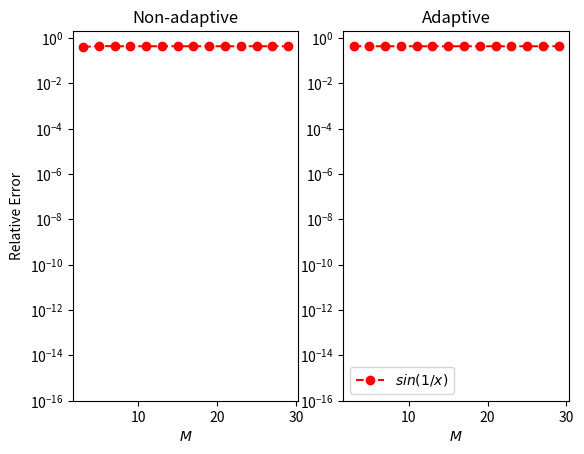
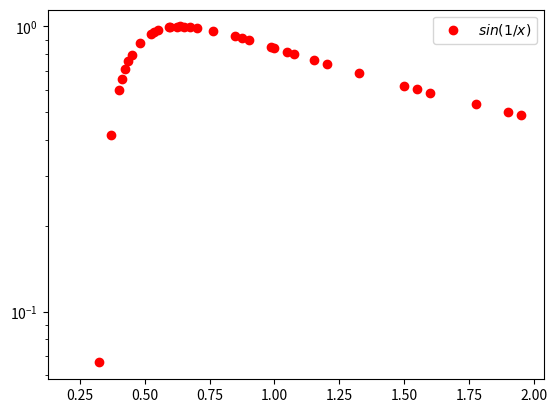

These charts were generated, in order, by the following Python code:
import numpy as np
import matplotlib.pyplot as plt


def eval_composite_trap(M, a, b, f):
    x = np.linspace(a, b, M);
    h = (b - a) / (M - 1);
    w = h * np.ones(M);
    w[0] = 0.5 * w[0];
    w[M - 1] = 0.5 * w[M - 1];

    I_hat = np.sum(f(x) * w);
    return I_hat, x, w;


def eval_composite_simpsons(M, a, b, f):
    x = np.linspace(a, b, M);
    h = (b - a) / (M - 1);
    # Explain why this defines the weights for Simpsons
    w = (h / 3) * np.ones(M);
    w[1:M:2] = 4 * w[1:M:2];
    w[2:M - 1:2] = 2 * w[2:M - 1:2];

    I_hat = np.sum(f(x) * w);
    return I_hat, x, w;


def eval_gauss_quad(M, a, b, f):
    """
  Non-adaptive numerical integrator for \int_a^b f(x)w(x)dx
  Input:
    M - number of quadrature nodes
    a,b - interval [a,b]
    f - function to integrate

  Output:
    I_hat - approx integral
    x - quadrature nodes
    w - quadrature weights

  Currently uses Gauss-Legendre rule
  """
    x, w = lgwt(M, a, b)
    I_hat = np.sum(f(x) * w)
    return I_hat, x, w


def adaptive_quad(a, b, f, tol, M, method):
    """
  Adaptive numerical integrator for \int_a^b f(x)dx

  Input:
  a,b - interval [a,b]
  f - function to integrate
  tol - absolute accuracy goal
  M - number of quadrature nodes per bisected interval
  method - function handle for integrating on subinterval
         - eg) eval_gauss_quad, eval_composite_simpsons etc.

  Output: I - the approximate integral
          X - final adapted grid nodes
          nsplit - number of interval splits
  """
    # 1/2^50 ~ 1e-15
    maxit = 50
    left_p = np.zeros((maxit,))
    right_p = np.zeros((maxit,))
    s = np.zeros((maxit, 1))
    left_p[0] = a
    right_p[0] = b
    # initial approx and grid
    s[0], x, _ = method(M, a, b, f)
    # save grid
    X = []
    j = 1
    I = 0
    nsplit = 1
    while j < maxit:
        # get midpoint to split interval into left and right
        c = 0.5 * (left_p[j - 1] + right_p[j - 1])
        # compute integral on left and right spilt intervals
        s1, x, _ = method(M, left_p[j - 1], c, f)
        X.append(x)
        s2, x, _ = method(M, c, right_p[j - 1], f)
        X.append(x)

        if np.max(np.abs(s1 + s2 - s[j - 1])) > tol:
            left_p[j] = left_p[j - 1]
            right_p[j] = 0.5 * (left_p[j - 1] + right_p[j - 1])
            s[j] = s1
            left_p[j - 1] = 0.5 * (left_p[j - 1] + right_p[j - 1])
            s[j - 1] = s2
            j = j + 1
            nsplit = nsplit + 1
        else:
            I = I + s1 + s2
            j = j - 1
            if j == 0:
                j = maxit
    return I, np.unique(X), nsplit


def lgwt(N, a, b):
    """
   This script is for computing definite integrals using Legendre-Gauss
   Quadrature. Computes the Legendre-Gauss nodes and weights  on an interval
   [a,b] with truncation order N

   Suppose you have a continuous function f(x) which is defined on [a,b]
   which you can evaluate at any x in [a,b]. Simply evaluate it at all of
   the values contained in the x vector to obtain a vector f. Then compute
   the definite integral using np.sum(f*w)

[redacted]
   translated to Python - 10/30/2022
  """
    N = N - 1
    N1 = N + 1
    N2 = N + 2
    eps = np.finfo(float).eps
    xu = np.linspace(-1, 1, N1)

    # Initial guess
    y = np.cos((2 * np.arange(0, N1) + 1) * np.pi / (2 * N + 2)) + (0.27 / N1) * np.sin(np.pi * xu * N / N2)

    # Legendre-Gauss Vandermonde Matrix
    L = np.zeros((N1, N2))

    # Compute the zeros of the N+1 Legendre Polynomial
    # using the recursion relation and the Newton-Raphson method

    y0 = 2.
    one = np.ones((N1,))
    zero = np.zeros((N1,))

    # Iterate until new points are uniformly within epsilon of old points
    while np.max(np.abs(y - y0)) > eps:

        L[:, 0] = one

        L[:, 1] = y
        for k in range(2, N1 + 1):
            L[:, k] = ((2 * k - 1) * y * L[:, k - 1] - (k - 1) * L[:, k - 2]) / k

        lp = N2 * (L[:, N1 - 1] - y * L[:, N2 - 1]) / (1 - y ** 2)

        y0 = y
        y = y0 - L[:, N2 - 1] / lp

    # Linear map from[-1,1] to [a,b]
    x = (a * (1 - y) + b * (1 + y)) / 2

    # Compute the weights
    w = (b - a) / ((1 - y ** 2) * lp ** 2) * (N2 / N1) ** 2
    return x, w


if __name__ == '__main__':
    method = eval_gauss_quad

    # interval of integration [a,b]
    a = 0.2
    b = 2
    # function to integrate and true values
    # TRYME: uncomment and comment to try different funcs
    #        make sure to adjust I_true values if using different interval!
    f = lambda x: np.sin(1 / x)
    I_true = 2
    labl = '$sin(1/x)$'
    # f = lambda x: 1./(np.power(x,(1./5.))); I_true = 5./4.; labl = '$\\frac{1}{x^{1/5}}$'
    # f = lambda x: np.exp(np.cos(x)); I_true = 2.3415748417130531; labl = '$\exp(\cos(x))$'
    # f = lambda x: x**20; I_true = 1./21.; labl = '$x^{20}$'
    # below is for a=0.1, b = 2
    # a=0.1; b=2;
    # f = lambda x: np.sin(1./x); I_true = 1.1455808341; labl = '$\sin(1/x)$'

    # absolute tolerance for adaptive quad
    tol = 10**-3
    # machine eps in numpy
    eps = np.finfo(float).eps

    # number of nodes and weights, per subinterval
    Ms = np.arange(3, 30, 2)
    nM = len(Ms)
    # storage for error
    err_old = np.zeros((nM,))
    err_new = np.zeros((nM,))

    # loop over quadrature orders
    # compute integral with non adaptive and adaptive
    # compute errors for both
    for iM in range(nM):
        M = Ms[iM];
        # non adaptive routine
        # Note: the _,_ are dummy vars/Python convention
        # to store uneeded returns from the routine
        I_old, _, _ = method(M, a, b, f)
        # adaptive routine
        I_new, X, nsplit = adaptive_quad(a, b, f, tol, M, method)
        err_old[iM] = np.abs(I_old - I_true) / I_true
        err_new[iM] = np.abs(I_new - I_true) / I_true
        # clean the error for nice plots
        if err_old[iM] < eps:
            err_old[iM] = eps
        if err_new[iM] < eps:
            err_new[iM] = eps
        # save grids for M = 2
        if M == Ms[0]:
            mesh = X

    # plot the old and new error for each f and M
    fig, ax = plt.subplots(1, 2)
    ax[0].semilogy(Ms, err_old, 'ro--')
    ax[0].set_ylim([1e-16, 2]);
    ax[0].set_xlabel('$M$')
    ax[0].set_title('Non-adaptive')
    ax[0].set_ylabel('Relative Error')
    ax[1].semilogy(Ms, err_new, 'ro--', label=labl)
    ax[1].set_ylim([1e-16, 2]);
    ax[1].set_xlabel('$M$')
    ax[1].set_title('Adaptive')
    ax[1].legend()
    plt.show()

    # plot the adaptive mesh for M=2
    fig, ax = plt.subplots(1, 1)
    ax.semilogy(mesh, f(mesh), 'ro', label=labl)
    ax.legend()
    plt.show()